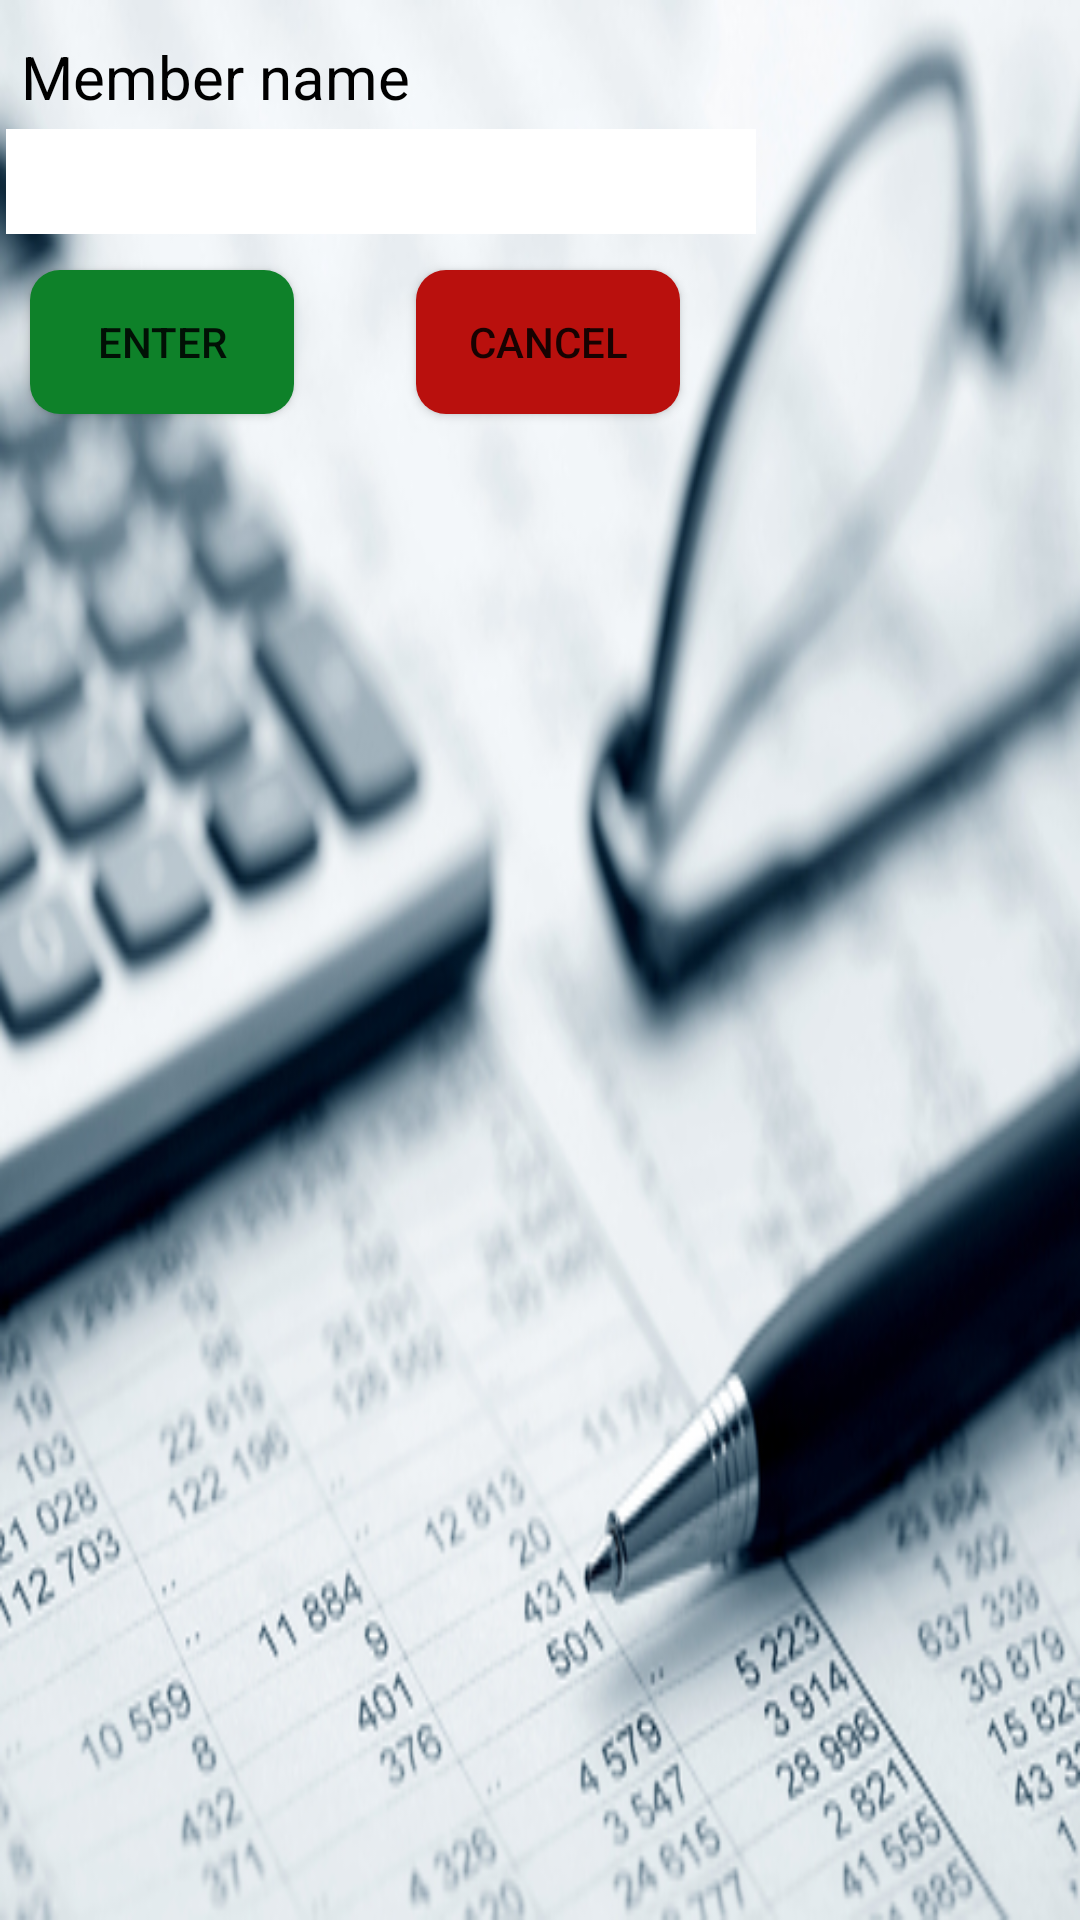

Reconstruct the res/layout file that produces this screen, plus the resources it refers to.
<!-- AndroidManifest.xml: application theme AppTheme -->
<!-- res/layout/activity_add_member.xml -->
<RelativeLayout xmlns:android="http://schemas.android.com/apk/res/android"
    android:layout_width="match_parent"
    android:layout_height="match_parent"
    android:orientation="vertical"
    android:layout_margin="1dp"
    android:background="@mipmap/penpaper">

    <TextView
        android:id="@+id/tmname"
        style="@style/reg_textviewstyle"
        android:text="Member name"
        android:paddingLeft="5dp"
        android:layout_below="@id/title"/>
    <EditText
        android:id="@+id/emname"
        style="@style/reg_edittextstyle"
        android:layout_marginLeft="10dp"
        android:layout_below="@id/tmname" />


    <Button
        android:id="@+id/enter"
        android:layout_width="wrap_content"
        android:layout_height="wrap_content"
        android:text="Enter"
        android:background="@drawable/btn_selector"
        android:layout_below="@+id/emname"
        android:layout_marginTop="10dp"
        android:layout_marginLeft="10dp"
        />

    <Button
        android:id="@+id/cancel"
        android:layout_width="wrap_content"
        android:layout_height="wrap_content"
        android:text="Cancel"
        android:background="@drawable/cancelbtn_selector"
        android:layout_alignBaseline="@+id/enter"
        android:layout_alignBottom="@+id/enter"
        android:layout_toRightOf="@+id/tmname"
        android:layout_toEndOf="@+id/tmname" />


</RelativeLayout>
<!-- resources referenced by this layout -->
<resources>
  <!-- drawable btn_selector (drawable-v21) -->
  <?xml version="1.0" encoding="utf-8"?>
  
  <selector xmlns:android="http://schemas.android.com/apk/res/android">
  <item android:state_pressed="true">
      <shape>
          <corners android:radius="10dp"></corners>
          <solid android:color="#FF3A7CDF"></solid>
      </shape>
  </item>
  <item>
      <shape>
          <corners android:radius="10dp"></corners>
          <solid android:color="#0e8129"></solid>
      </shape>
  </item>
  
  </selector>
  <!-- drawable cancelbtn_selector (drawable-v21) -->
  <?xml version="1.0" encoding="utf-8"?>
  
  <selector xmlns:android="http://schemas.android.com/apk/res/android">
      <item android:state_pressed="true">
          <shape>
              <corners android:radius="10dp"></corners>
              <solid android:color="#FF3A7CDF"></solid>
          </shape>
      </item>
      <item>
          <shape>
              <corners android:radius="10dp"></corners>
              <solid android:color="#b9100d"></solid>
          </shape>
      </item>
  
  </selector>
  <!-- mipmap penpaper: jpg bitmap (mipmap-xhdpi, 132072 bytes) -->
  <style name="reg_edittextstyle">
  
          <item name="android:layout_width">250dp</item>
          <item name="android:layout_margin">2dp</item>
          <item name="android:layout_height">35dp</item>
          <item name="android:textSize">20sp</item>
          <item name="android:textColor">#000</item>
          <item name="android:background">#fff</item>
          <item name="android:layout_marginLeft">20dp</item>
      </style>
  <style name="reg_textviewstyle">
  
          <item name="android:layout_width">wrap_content</item>
          <item name="android:layout_margin">2dp</item>
          <item name="android:layout_height">wrap_content</item>
          <item name="android:textSize">20sp</item>
          <item name="android:textColor">#000</item>
          <item name="android:layout_marginLeft">50dp</item>
          <item name="android:paddingTop">10dp</item>
      </style>
  <style name="AppTheme" parent="Theme.AppCompat.Light.DarkActionBar">
          
          <item name="colorPrimary">@color/colorPrimary</item>
          <item name="colorPrimaryDark">@color/colorPrimaryDark</item>
          <item name="colorAccent">@color/colorAccent</item>
      </style>
  <!-- not gathered from this repository: default colours our renderer supplied (Android Studio template values) -->
  <color name="colorPrimary">#FF6200EE</color>
  <color name="colorPrimaryDark">#FF3700B3</color>
  <color name="colorAccent">#FF03DAC5</color>
</resources>
